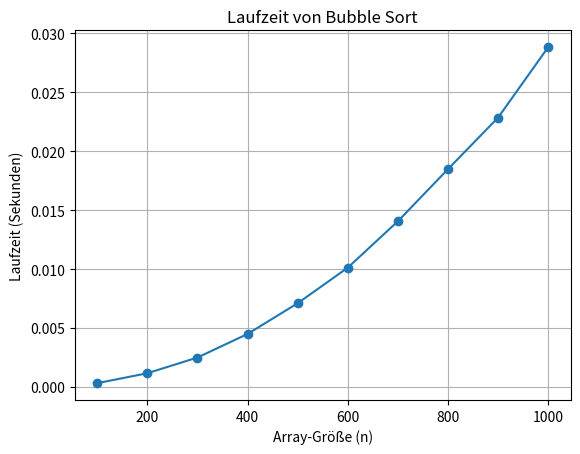

The matplotlib source for this figure:
import time
import random
import matplotlib.pyplot as plt

def bubble_sort(arr):
    n = len(arr)
    for i in range(n):
        swapped = False
        for j in range(0, n-i-1):
            if arr[j] > arr[j+1]:
                arr[j], arr[j+1] = arr[j+1], arr[j]
                swapped = True
        if not swapped:
            break

def measure_runtime(n_values):
    runtimes = []
    for n in n_values:
        arr = [random.randint(0, 1000) for _ in range(n)]
        start_time = time.time()
        bubble_sort(arr)
        end_time = time.time()
        runtimes.append(end_time - start_time)
    return runtimes

n_values = list(range(100, 1100, 100))
runtimes = measure_runtime(n_values)

plt.plot(n_values, runtimes, marker='o', linestyle='-')
plt.xlabel('Array-Größe (n)')
plt.ylabel('Laufzeit (Sekunden)')
plt.title('Laufzeit von Bubble Sort')
plt.grid()
plt.show()
